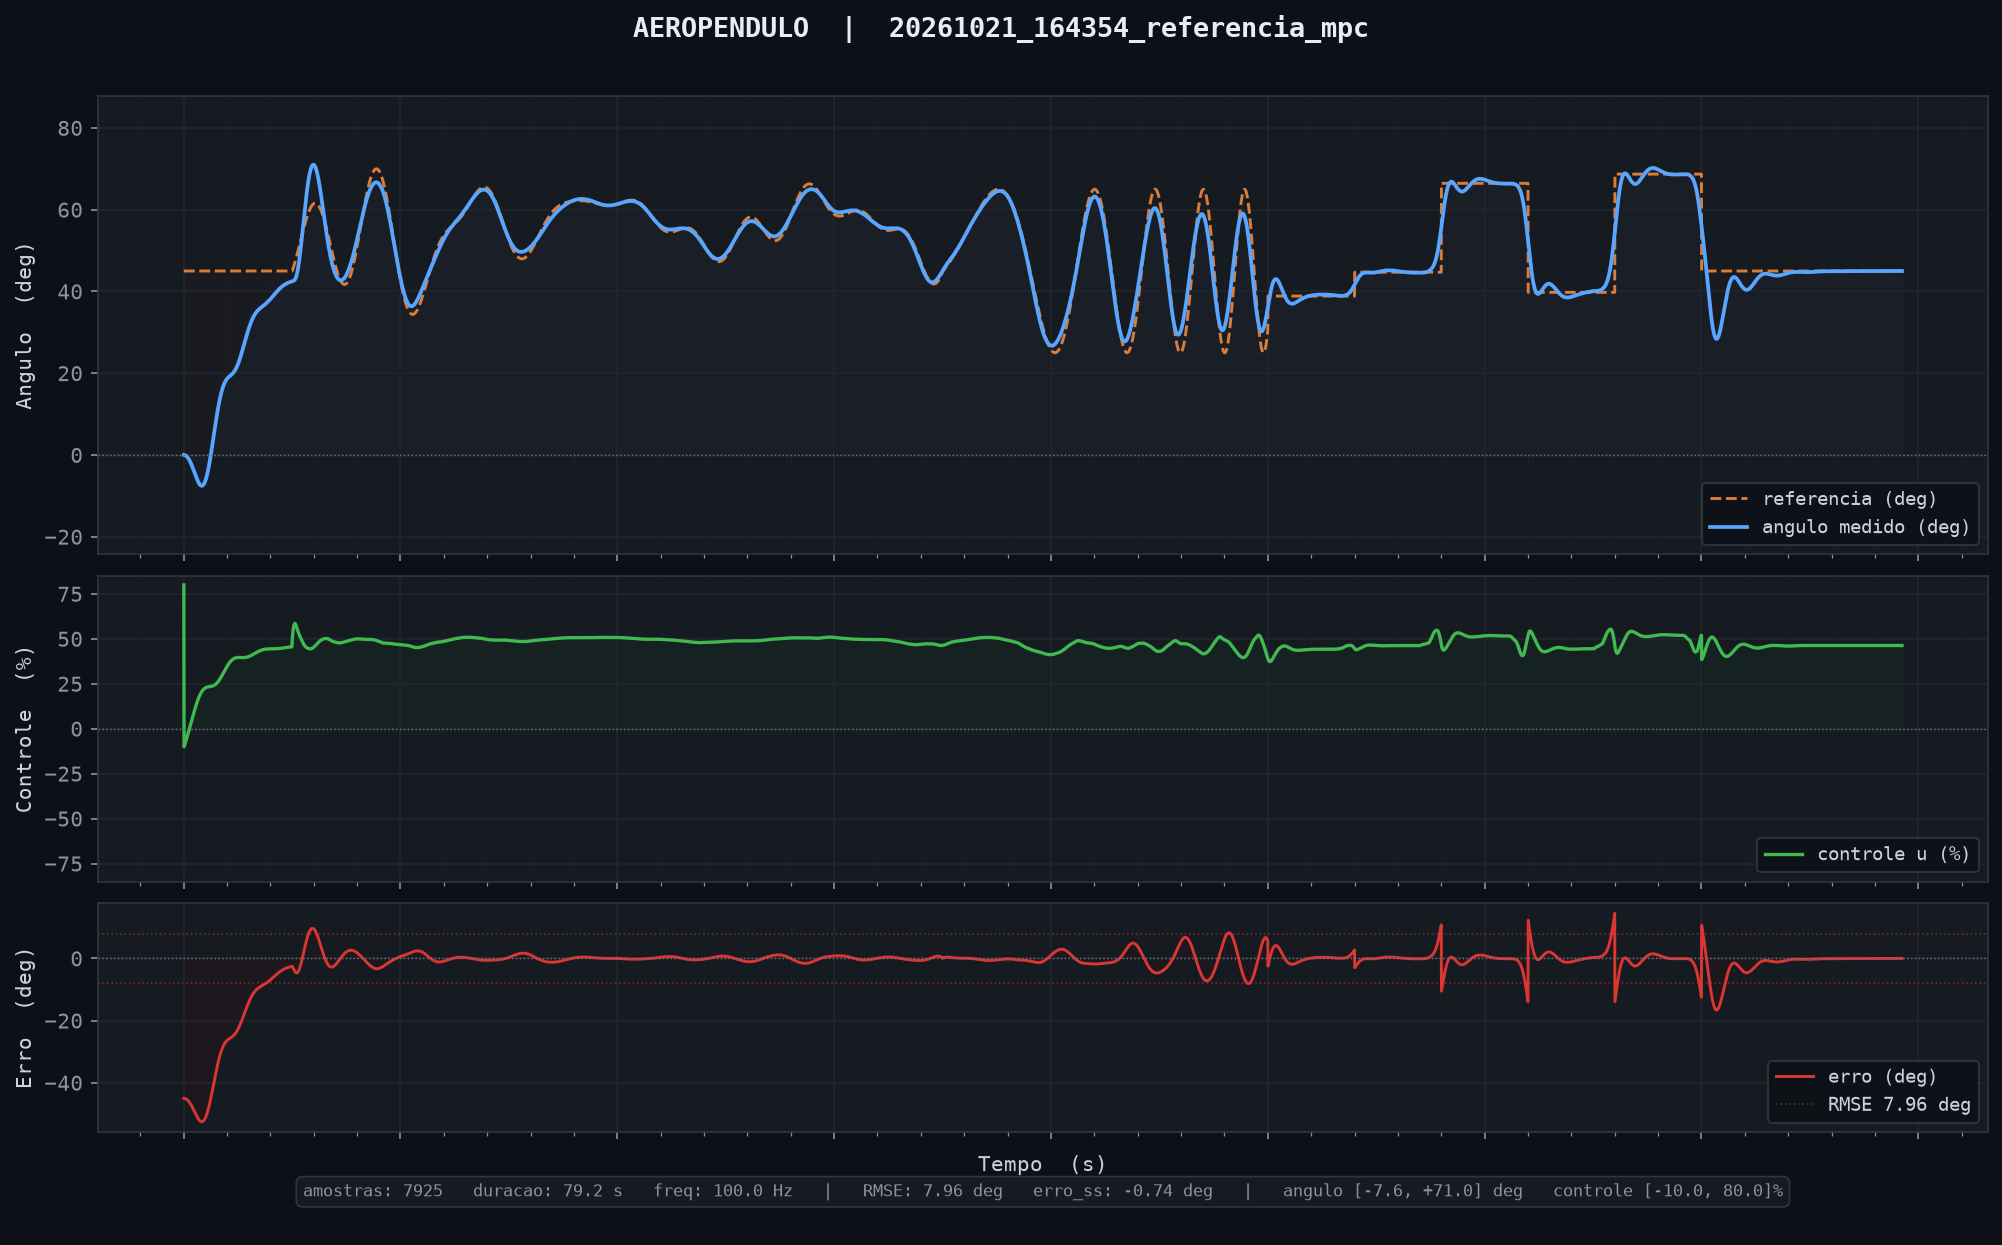

Source data for this figure (header and first rows):
tempo_ms, angulo_deg, u_pct, referencia, tempo_inf_ms
10, 0.00, 80.00, 45.00, 0.000
20, -0.01, -10.00, 45.00, 0.000
30, -0.01, -9.65, 45.00, 0.000
40, -0.02, -9.29, 45.00, 0.000
50, -0.04, -8.93, 45.00, 0.000
60, -0.05, -8.56, 45.00, 0.000
70, -0.08, -8.11, 45.00, 0.000
80, -0.10, -7.79, 45.00, 0.000
90, -0.13, -7.41, 45.00, 0.000
100, -0.16, -7.02, 45.00, 0.000
110, -0.20, -6.43, 45.00, 0.000
120, -0.24, -6.16, 45.00, 0.000
130, -0.28, -5.75, 45.00, 0.000
140, -0.33, -5.35, 45.00, 0.000
150, -0.39, -4.95, 45.00, 0.000
160, -0.44, -4.54, 45.00, 0.000
170, -0.50, -4.12, 45.00, 0.000
180, -0.56, -3.70, 45.00, 0.000
190, -0.63, -3.28, 45.00, 0.000
200, -0.70, -2.86, 45.00, 0.000
210, -0.78, -2.44, 45.00, 0.000
220, -0.86, -2.01, 45.00, 0.000
230, -0.94, -1.59, 45.00, 0.000
240, -1.03, -1.16, 45.00, 0.000
250, -1.12, -0.74, 45.00, 0.000
260, -1.21, -0.30, 45.00, 0.000
270, -1.31, 0.13, 45.00, 0.000
280, -1.41, 0.57, 45.00, 0.000
290, -1.51, 1.00, 45.00, 0.000
300, -1.62, 1.44, 45.00, 0.000
310, -1.73, 1.88, 45.00, 0.000
320, -1.84, 2.32, 45.00, 0.000
330, -1.96, 2.76, 45.00, 0.000
340, -2.07, 3.20, 45.00, 0.000
350, -2.20, 3.64, 45.00, 0.000
360, -2.32, 4.08, 45.00, 0.000
370, -2.45, 4.52, 45.00, 0.000
380, -2.58, 4.96, 45.00, 0.000
390, -2.71, 5.40, 45.00, 0.000
400, -2.84, 5.84, 45.00, 0.000
410, -2.98, 6.28, 45.00, 0.000
420, -3.12, 6.71, 45.00, 0.000
430, -3.26, 7.15, 45.00, 0.000
440, -3.40, 7.58, 45.00, 0.000
450, -3.54, 8.01, 45.00, 0.000
460, -3.69, 8.44, 45.00, 0.000
470, -3.83, 8.87, 45.00, 0.000
480, -3.98, 9.29, 45.00, 0.000
490, -4.12, 9.71, 45.00, 0.000
500, -4.27, 10.13, 45.00, 0.000
510, -4.41, 10.54, 45.00, 0.000
520, -4.56, 10.95, 45.00, 0.000
530, -4.71, 11.36, 45.00, 0.000
540, -4.85, 11.76, 45.00, 0.000
550, -4.99, 12.15, 45.00, 0.000
560, -5.14, 12.55, 45.00, 0.000
570, -5.28, 12.93, 45.00, 0.000
580, -5.42, 13.31, 45.00, 0.000
590, -5.55, 13.69, 45.00, 0.000
600, -5.69, 14.06, 45.00, 0.000
... 7,865 more rows
